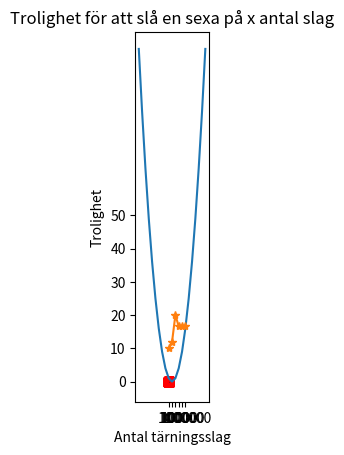

This chart was generated by the following Python code:
# uppgift 1a
import random as rd
list = []
for a in range(10):
    dr = rd.randint(1, 6)
    list.append(dr)
list.sort()
print(list)
# uppgift 1b
list = []
for a in range(10):
    dr = rd.randint(1, 6)
    list.append(dr)
list.sort(reverse=True)
print(list)
# uppgift 1c
list = []
for a in range(10):
    dr = rd.randint(1, 6)
    list.append(dr)
h = max(list)
l = min(list)
print(list)
print(f'Det högsta slaget var {h}\nDet lägsta slaget var {l}')

# uppgift 2a
middagsval = ['Vegetarisk lasagne', 'Spaghetti', 'Fisk', 'Grönsakssoppa', 'Pannkakor']
# uppgift 2b
veckodagar = ['Måndag', 'Tisdag', 'Onsdag', 'Torsdag', 'Fredag']
# uppgift 2c
print(f'{veckodagar[0]}: {middagsval[0]}'
      f'\n{veckodagar[1]}: {middagsval[1]}'
      f'\n{veckodagar[2]}: {middagsval[2]}'
      f'\n{veckodagar[3]}: {middagsval[3]}'
      f'\n{veckodagar[4]}: {middagsval[4]}'
      )

# uppgift 3a
import matplotlib.pyplot as plt
kvadrater = [x**2 for x in (range(-10, 11))]
# uppgift 3b
x = [x**2 for x in (range(-10, 11))]
y = [y + 1 for y in (range(-10, 11))]
plt.plot(y, x)
plt.title('Plot list comprehension')
plt.xlabel('x')
plt.ylabel('y')
plt.show()

# uppgift 4a
filer = 'ABCDEFGH'
ranker = '12345678'
print(f'{filer[0]}{ranker[0]} {filer[1]}{ranker[0]} {filer[2]}{ranker[0]} {filer[3]}{ranker[0]} {filer[4]}{ranker[0]} {filer[5]}{ranker[0]} {filer[6]}{ranker[0]} {filer[7]}{ranker[0]}')
# uppgift 4b
for r in ranker[::-1]:
    rad = [f + r for f in filer]
    print(' '.join(rad))

# uppgift 5a
diro = 0
nr6 = 0
for x in range(100):
    roll = rd.randint(1, 6)
    diro += 1
    if roll == 6:
        nr6 += 1
print(f'Nummer 6 blev slaget {nr6} gånger av {diro} tärningsslag.')
# uppgift 5b
results = []
diro = 0
nr6 = 0
for x in range(10):
    roll = rd.randint(1, 6)
    diro += 1
    if roll == 6:
        nr6 += 1
print(f'På 10 slag var det {(nr6 / 10) * 100: .2f}% chans att få en sexa.')
results.append(nr6 * 10)
nr6 = 0
diro = 0
for x in range(100):
    roll = rd.randint(1, 6)
    diro += 1
    if roll == 6:
        nr6 += 1
print(f'På 100 slag var det {(nr6 / 100) * 100: .2f}% chans att få en sexa.')
results.append(nr6)
nr6 = 0
diro = 0
for x in range(1000):
    roll = rd.randint(1, 6)
    diro += 1
    if roll == 6:
        nr6 += 1
print(f'På 1000 slag var det {(nr6 / 1000) * 100: .2f}% chans att få en sexa.')
results.append(nr6 / 10)
nr6 = 0
diro = 0
for x in range(10000):
    roll = rd.randint(1, 6)
    diro += 1
    if roll == 6:
        nr6 += 1
print(f'På 10000 slag var det {(nr6 / 10000) * 100: .2f}% chans att få en sexa.')
results.append(nr6 / 100)
nr6 = 0
diro = 0
for x in range(100000):
    roll = rd.randint(1, 6)
    diro += 1
    if roll == 6:
        nr6 += 1
print(f'På 100000 slag var det {(nr6 / 100000) * 100: .2f}% chans att få en sexa.')
results.append(nr6 / 1000)
nr6 = 0
diro = 0
for x in range(1000000):
    roll = rd.randint(1, 6)
    diro += 1
    if roll == 6:
        nr6 += 1
print(f'På 1000000 slag var det {(nr6 / 1000000) * 100: .2f}% chans att få en sexa.')
results.append(nr6 / 10000)
print(results)
x_indices = range(len(results))
xlabels = [10, 100, 1000, 10000, 100000, 1000000]
ylabels = [0, 10, 20, 30, 40, 50]
plt.plot(x_indices, results, '-*')
plt.title('Trolighet för att slå en sexa på x antal slag')
plt.xticks(x_indices, xlabels)
plt.yticks(ylabels)
plt.xlabel('Antal tärningsslag')
plt.ylabel('Trolighet')
plt.show()

# uppgift 6a
import numpy as np
coord = []
eucdist = []
träff = []
miss = []
träffar = 0
for i in range(5000):
    x = rd.uniform(-1, 1)
    y = rd.uniform(-1, 1)
    addcoord = (x, y)
    coord.append(addcoord)
for (x, y) in coord:
    dist = np.sqrt(x**2 + y**2)
    eucdist.append(dist)
    if dist < 1:
        träff.append((x, y))
        träffar += 1
    else:
        miss.append((x, y))
xt, yt = zip(*träff)
xm, ym = zip(*miss)
plt.scatter(xt, yt, color='blue', s=5)
plt.scatter(xm, ym, color='red', s=5)
plt.gca().set_aspect('equal')
plt.show()
# uppgift 6b
print(f'Chans för träff är {träffar / 5000: .4f}') # vilket bör konvergera till pi/4

# uppgift 7a
print(f'Jag byter dörr för när jag först valde så hade jag 33% chans att välja rätt men när jag nu väljer så har jag')
# uppgift 7b
